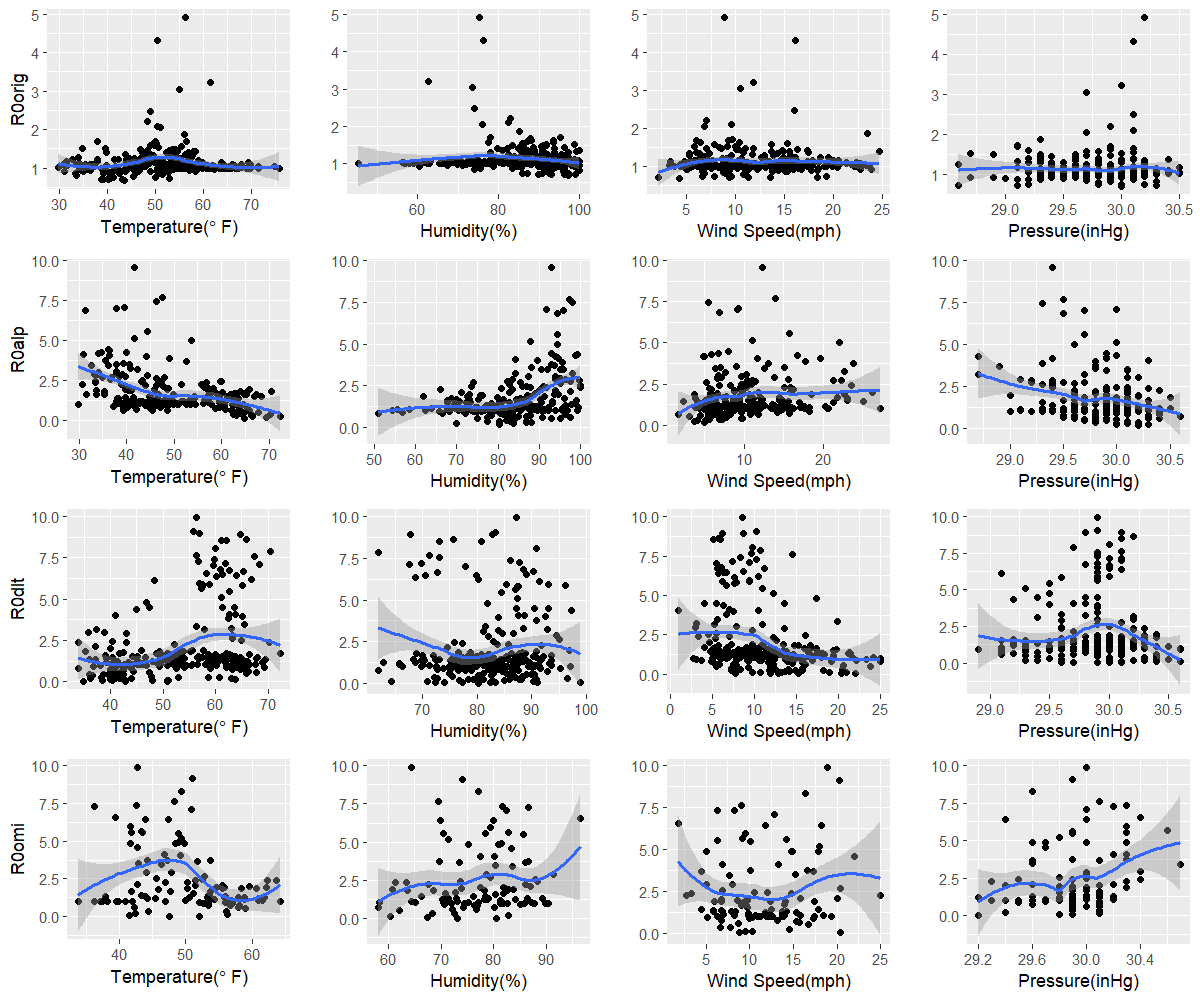

The table this chart was drawn from, first rows:
orig, 43.4, 97.2, 4.3, 30
alp, 64.8, 80.3, 4.9, 30.2
dlt, 42.9, 80.3, 15.2, 29.6
omi, 52, 73.1, 20.4, 29.2
